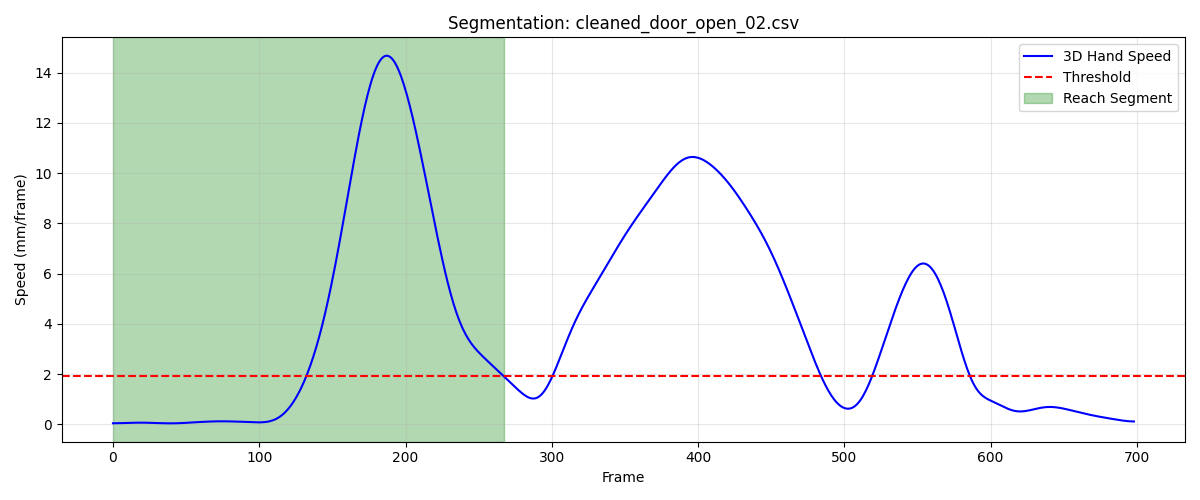

Values plotted in this chart, from the file beside it:
frame, sub_frame, shoulderr_x, shoulderr_y, shoulderr_z, humr1_x, humr1_y, humr1_z, humr2_x, humr2_y, humr2_z, humr3_x, humr3_y, humr3_z, humr4_x, humr4_y, humr4_z, humr5_x, humr5_y, humr5_z, humr6_x, humr6_y, humr6_z, humr7_x
1, 0, 228.5, -756.1, 800, 261.4, -705.9, 632.7, 268.3, -699.9, 560.8, 278.4, -755, 630.8, 213, -668.3, 611.6, 281.9, -760.5, 571.9, 227.4, -674.4, 557.4, 217.3
2, 0, 228.6, -756.1, 800, 261.4, -705.9, 632.7, 268.4, -699.9, 560.7, 278.5, -755.1, 630.8, 213, -668.3, 611.6, 281.9, -760.5, 571.8, 227.4, -674.4, 557.3, 217.3
3, 0, 228.6, -756.1, 799.9, 261.4, -705.9, 632.6, 268.4, -699.9, 560.7, 278.5, -755.1, 630.8, 213, -668.4, 611.6, 281.9, -760.5, 571.8, 227.4, -674.4, 557.3, 217.3
4, 0, 228.6, -756.1, 799.9, 261.5, -705.9, 632.6, 268.4, -699.9, 560.7, 278.5, -755.1, 630.8, 213.1, -668.4, 611.6, 282, -760.5, 571.8, 227.5, -674.5, 557.3, 217.3
5, 0, 228.7, -756.1, 799.9, 261.5, -705.9, 632.6, 268.4, -700, 560.7, 278.6, -755.1, 630.7, 213.1, -668.4, 611.5, 282, -760.6, 571.8, 227.5, -674.5, 557.3, 217.4
6, 0, 228.7, -756.1, 799.8, 261.5, -706, 632.6, 268.5, -700, 560.6, 278.6, -755.1, 630.7, 213.1, -668.4, 611.5, 282, -760.6, 571.8, 227.5, -674.5, 557.2, 217.4
7, 0, 228.7, -756.1, 799.8, 261.6, -706, 632.5, 268.5, -700, 560.6, 278.6, -755.2, 630.7, 213.2, -668.5, 611.5, 282, -760.6, 571.8, 227.6, -674.5, 557.2, 217.4
8, 0, 228.8, -756.1, 799.8, 261.6, -706, 632.5, 268.5, -700.1, 560.6, 278.7, -755.2, 630.7, 213.2, -668.5, 611.5, 282.1, -760.7, 571.8, 227.6, -674.6, 557.2, 217.4
9, 0, 228.8, -756.2, 799.8, 261.6, -706.1, 632.5, 268.5, -700.1, 560.6, 278.7, -755.2, 630.7, 213.2, -668.5, 611.5, 282.1, -760.7, 571.8, 227.6, -674.6, 557.2, 217.5
10, 0, 228.8, -756.2, 799.8, 261.6, -706.1, 632.5, 268.6, -700.2, 560.6, 278.7, -755.3, 630.7, 213.3, -668.6, 611.4, 282.1, -760.8, 571.7, 227.6, -674.6, 557.2, 217.5
11, 0, 228.9, -756.2, 799.8, 261.7, -706.2, 632.5, 268.6, -700.2, 560.5, 278.7, -755.3, 630.7, 213.3, -668.6, 611.4, 282.1, -760.8, 571.7, 227.7, -674.7, 557.2, 217.5
12, 0, 228.9, -756.2, 799.8, 261.7, -706.2, 632.5, 268.6, -700.2, 560.5, 278.8, -755.4, 630.7, 213.3, -668.7, 611.4, 282.2, -760.9, 571.7, 227.7, -674.7, 557.2, 217.6
13, 0, 228.9, -756.3, 799.8, 261.7, -706.3, 632.5, 268.6, -700.3, 560.5, 278.8, -755.4, 630.7, 213.4, -668.7, 611.4, 282.2, -760.9, 571.7, 227.7, -674.8, 557.2, 217.6
14, 0, 228.9, -756.3, 799.8, 261.7, -706.3, 632.5, 268.6, -700.3, 560.5, 278.8, -755.5, 630.7, 213.4, -668.8, 611.4, 282.2, -761, 571.7, 227.8, -674.8, 557.2, 217.6
15, 0, 229, -756.3, 799.8, 261.7, -706.4, 632.5, 268.7, -700.4, 560.5, 278.8, -755.5, 630.7, 213.5, -668.8, 611.4, 282.2, -761, 571.8, 227.8, -674.8, 557.2, 217.6
16, 0, 229, -756.4, 799.8, 261.7, -706.4, 632.5, 268.7, -700.4, 560.5, 278.8, -755.6, 630.7, 213.5, -668.8, 611.4, 282.2, -761.1, 571.8, 227.8, -674.9, 557.2, 217.6
17, 0, 229, -756.4, 799.8, 261.8, -706.5, 632.5, 268.7, -700.5, 560.5, 278.9, -755.6, 630.7, 213.5, -668.9, 611.4, 282.2, -761.2, 571.8, 227.9, -674.9, 557.2, 217.6
18, 0, 229, -756.4, 799.8, 261.8, -706.5, 632.5, 268.7, -700.5, 560.5, 278.9, -755.7, 630.7, 213.6, -668.9, 611.4, 282.3, -761.2, 571.8, 227.9, -675, 557.2, 217.6
19, 0, 229, -756.5, 799.8, 261.8, -706.6, 632.5, 268.8, -700.6, 560.5, 278.9, -755.7, 630.7, 213.6, -669, 611.4, 282.3, -761.3, 571.8, 227.9, -675, 557.2, 217.6
20, 0, 229.1, -756.5, 799.8, 261.8, -706.6, 632.5, 268.8, -700.6, 560.5, 278.9, -755.7, 630.7, 213.6, -669, 611.4, 282.3, -761.3, 571.8, 228, -675, 557.2, 217.7
21, 0, 229.1, -756.5, 799.8, 261.9, -706.6, 632.5, 268.8, -700.6, 560.5, 278.9, -755.8, 630.7, 213.7, -669, 611.4, 282.3, -761.4, 571.8, 228, -675.1, 557.2, 217.7
22, 0, 229.1, -756.6, 799.8, 261.9, -706.7, 632.5, 268.9, -700.7, 560.5, 279, -755.8, 630.7, 213.7, -669.1, 611.4, 282.4, -761.4, 571.8, 228, -675.1, 557.2, 217.7
23, 0, 229.1, -756.6, 799.8, 261.9, -706.7, 632.5, 268.9, -700.7, 560.5, 279, -755.9, 630.7, 213.7, -669.1, 611.4, 282.4, -761.5, 571.8, 228.1, -675.2, 557.2, 217.8
24, 0, 229.1, -756.7, 799.8, 261.9, -706.8, 632.5, 268.9, -700.8, 560.6, 279, -755.9, 630.7, 213.7, -669.2, 611.4, 282.4, -761.5, 571.8, 228.1, -675.2, 557.2, 217.8
25, 0, 229.1, -756.7, 799.8, 262, -706.8, 632.5, 268.9, -700.8, 560.6, 279, -755.9, 630.7, 213.7, -669.2, 611.4, 282.4, -761.5, 571.8, 228.1, -675.3, 557.2, 217.8
26, 0, 229.1, -756.7, 799.8, 262, -706.9, 632.5, 269, -700.9, 560.6, 279, -756, 630.8, 213.8, -669.2, 611.4, 282.4, -761.6, 571.8, 228.2, -675.3, 557.2, 217.8
27, 0, 229.1, -756.8, 799.8, 262, -706.9, 632.5, 269, -700.9, 560.6, 279, -756, 630.8, 213.8, -669.3, 611.4, 282.4, -761.6, 571.8, 228.2, -675.3, 557.2, 217.8
28, 0, 229.1, -756.8, 799.8, 262, -706.9, 632.6, 269, -700.9, 560.6, 279, -756.1, 630.8, 213.8, -669.3, 611.4, 282.4, -761.6, 571.9, 228.2, -675.4, 557.2, 217.8
29, 0, 229.1, -756.8, 799.8, 262, -707, 632.6, 269, -701, 560.6, 279, -756.1, 630.8, 213.8, -669.3, 611.5, 282.4, -761.7, 571.9, 228.2, -675.4, 557.2, 217.8
30, 0, 229.1, -756.9, 799.8, 262.1, -707, 632.6, 269.1, -701, 560.6, 279, -756.1, 630.8, 213.8, -669.4, 611.5, 282.4, -761.7, 571.9, 228.3, -675.4, 557.2, 217.8
31, 0, 229.1, -756.9, 799.8, 262.1, -707.1, 632.6, 269.1, -701, 560.6, 279, -756.2, 630.8, 213.8, -669.4, 611.5, 282.4, -761.7, 571.9, 228.3, -675.5, 557.2, 217.9
32, 0, 229.1, -756.9, 799.8, 262.1, -707.1, 632.6, 269.1, -701.1, 560.6, 279, -756.2, 630.8, 213.8, -669.4, 611.5, 282.5, -761.8, 571.9, 228.3, -675.5, 557.2, 217.9
33, 0, 229.1, -757, 799.8, 262.1, -707.1, 632.6, 269.1, -701.1, 560.6, 279, -756.3, 630.8, 213.8, -669.5, 611.5, 282.5, -761.8, 571.9, 228.3, -675.5, 557.2, 217.9
34, 0, 229.1, -757, 799.8, 262.1, -707.2, 632.6, 269.1, -701.1, 560.6, 279, -756.3, 630.8, 213.8, -669.5, 611.5, 282.5, -761.8, 571.9, 228.4, -675.5, 557.2, 217.9
35, 0, 229.1, -757, 799.8, 262.1, -707.2, 632.6, 269.1, -701.2, 560.6, 279, -756.3, 630.8, 213.8, -669.5, 611.5, 282.5, -761.9, 571.9, 228.4, -675.6, 557.2, 218
36, 0, 229, -757.1, 799.8, 262.1, -707.2, 632.6, 269.1, -701.2, 560.6, 279, -756.3, 630.8, 213.8, -669.6, 611.5, 282.5, -761.9, 571.9, 228.4, -675.6, 557.2, 218
37, 0, 229, -757.1, 799.8, 262, -707.2, 632.6, 269.1, -701.2, 560.6, 279, -756.4, 630.8, 213.8, -669.6, 611.5, 282.4, -761.9, 571.9, 228.3, -675.6, 557.2, 218
38, 0, 229, -757.1, 799.8, 262, -707.3, 632.6, 269.1, -701.2, 560.6, 279, -756.4, 630.8, 213.7, -669.6, 611.5, 282.4, -761.9, 571.9, 228.3, -675.6, 557.2, 217.9
39, 0, 228.9, -757.1, 799.8, 262, -707.3, 632.6, 269, -701.2, 560.6, 278.9, -756.4, 630.8, 213.7, -669.6, 611.5, 282.4, -762, 571.9, 228.3, -675.6, 557.2, 217.9
40, 0, 228.9, -757.2, 799.8, 261.9, -707.3, 632.6, 269, -701.3, 560.6, 278.9, -756.4, 630.8, 213.7, -669.7, 611.5, 282.4, -762, 571.9, 228.3, -675.7, 557.2, 217.9
41, 0, 228.8, -757.2, 799.8, 261.9, -707.3, 632.6, 269, -701.3, 560.6, 278.9, -756.5, 630.8, 213.6, -669.7, 611.5, 282.3, -762, 571.9, 228.3, -675.7, 557.2, 217.9
42, 0, 228.8, -757.2, 799.8, 261.9, -707.3, 632.6, 269, -701.3, 560.6, 278.8, -756.5, 630.8, 213.6, -669.7, 611.5, 282.3, -762, 571.9, 228.2, -675.7, 557.2, 217.8
43, 0, 228.8, -757.2, 799.8, 261.8, -707.4, 632.6, 268.9, -701.3, 560.6, 278.8, -756.5, 630.8, 213.6, -669.7, 611.5, 282.2, -762, 571.9, 228.2, -675.7, 557.2, 217.8
44, 0, 228.7, -757.3, 799.8, 261.8, -707.4, 632.6, 268.9, -701.3, 560.6, 278.7, -756.5, 630.8, 213.5, -669.7, 611.5, 282.2, -762, 571.9, 228.2, -675.7, 557.2, 217.8
45, 0, 228.7, -757.3, 799.8, 261.7, -707.4, 632.6, 268.9, -701.3, 560.6, 278.7, -756.5, 630.8, 213.5, -669.8, 611.5, 282.2, -762.1, 571.9, 228.1, -675.7, 557.2, 217.7
46, 0, 228.6, -757.3, 799.8, 261.7, -707.4, 632.6, 268.8, -701.3, 560.6, 278.6, -756.6, 630.8, 213.4, -669.8, 611.5, 282.1, -762.1, 571.9, 228.1, -675.8, 557.2, 217.7
47, 0, 228.5, -757.3, 799.8, 261.6, -707.4, 632.6, 268.8, -701.3, 560.7, 278.6, -756.6, 630.9, 213.4, -669.8, 611.5, 282.1, -762.1, 571.9, 228, -675.8, 557.2, 217.7
48, 0, 228.5, -757.3, 799.8, 261.6, -707.4, 632.7, 268.7, -701.3, 560.6, 278.5, -756.6, 630.9, 213.3, -669.8, 611.5, 282, -762.1, 572, 228, -675.8, 557.2, 217.6
49, 0, 228.4, -757.4, 799.8, 261.5, -707.4, 632.6, 268.7, -701.4, 560.6, 278.4, -756.6, 630.8, 213.2, -669.9, 611.5, 282, -762.1, 572, 227.9, -675.8, 557.2, 217.6
50, 0, 228.3, -757.4, 799.8, 261.5, -707.4, 632.6, 268.6, -701.4, 560.6, 278.4, -756.6, 630.8, 213.2, -669.9, 611.5, 281.9, -762.2, 571.9, 227.8, -675.8, 557.2, 217.5
51, 0, 228.2, -757.4, 799.7, 261.4, -707.4, 632.6, 268.6, -701.4, 560.6, 278.3, -756.7, 630.8, 213.1, -669.9, 611.5, 281.9, -762.2, 571.9, 227.8, -675.9, 557.2, 217.5
52, 0, 228.2, -757.5, 799.7, 261.4, -707.4, 632.6, 268.5, -701.4, 560.6, 278.3, -756.7, 630.8, 213, -669.9, 611.4, 281.8, -762.2, 571.9, 227.7, -675.9, 557.2, 217.4
53, 0, 228.1, -757.5, 799.7, 261.3, -707.5, 632.6, 268.4, -701.4, 560.6, 278.2, -756.7, 630.8, 213, -670, 611.4, 281.8, -762.2, 571.9, 227.6, -675.9, 557.2, 217.3
54, 0, 228, -757.5, 799.7, 261.2, -707.5, 632.6, 268.4, -701.4, 560.6, 278.1, -756.7, 630.8, 212.9, -670, 611.4, 281.7, -762.3, 571.9, 227.6, -676, 557.2, 217.2
55, 0, 228, -757.6, 799.7, 261.1, -707.5, 632.6, 268.3, -701.5, 560.6, 278.1, -756.8, 630.8, 212.8, -670, 611.4, 281.6, -762.3, 571.9, 227.5, -676, 557.1, 217.1
56, 0, 227.9, -757.6, 799.7, 261.1, -707.6, 632.6, 268.2, -701.5, 560.6, 278, -756.8, 630.8, 212.8, -670.1, 611.4, 281.5, -762.3, 571.9, 227.4, -676, 557.1, 217.1
57, 0, 227.8, -757.6, 799.7, 261, -707.7, 632.6, 268.1, -701.5, 560.6, 277.9, -756.8, 630.8, 212.7, -670.1, 611.4, 281.5, -762.4, 571.9, 227.3, -676.1, 557.1, 217
58, 0, 227.8, -757.7, 799.7, 260.9, -707.7, 632.5, 268.1, -701.6, 560.6, 277.8, -756.9, 630.7, 212.6, -670.1, 611.4, 281.4, -762.4, 571.8, 227.2, -676.2, 557.1, 216.9
59, 0, 227.7, -757.7, 799.7, 260.8, -707.8, 632.5, 268, -701.7, 560.6, 277.8, -756.9, 630.7, 212.6, -670.2, 611.4, 281.3, -762.5, 571.8, 227.1, -676.2, 557.1, 216.8
60, 0, 227.6, -757.7, 799.7, 260.7, -707.8, 632.5, 267.9, -701.7, 560.6, 277.7, -757, 630.7, 212.5, -670.2, 611.3, 281.2, -762.5, 571.8, 227, -676.3, 557, 216.8
... 208 more rows
